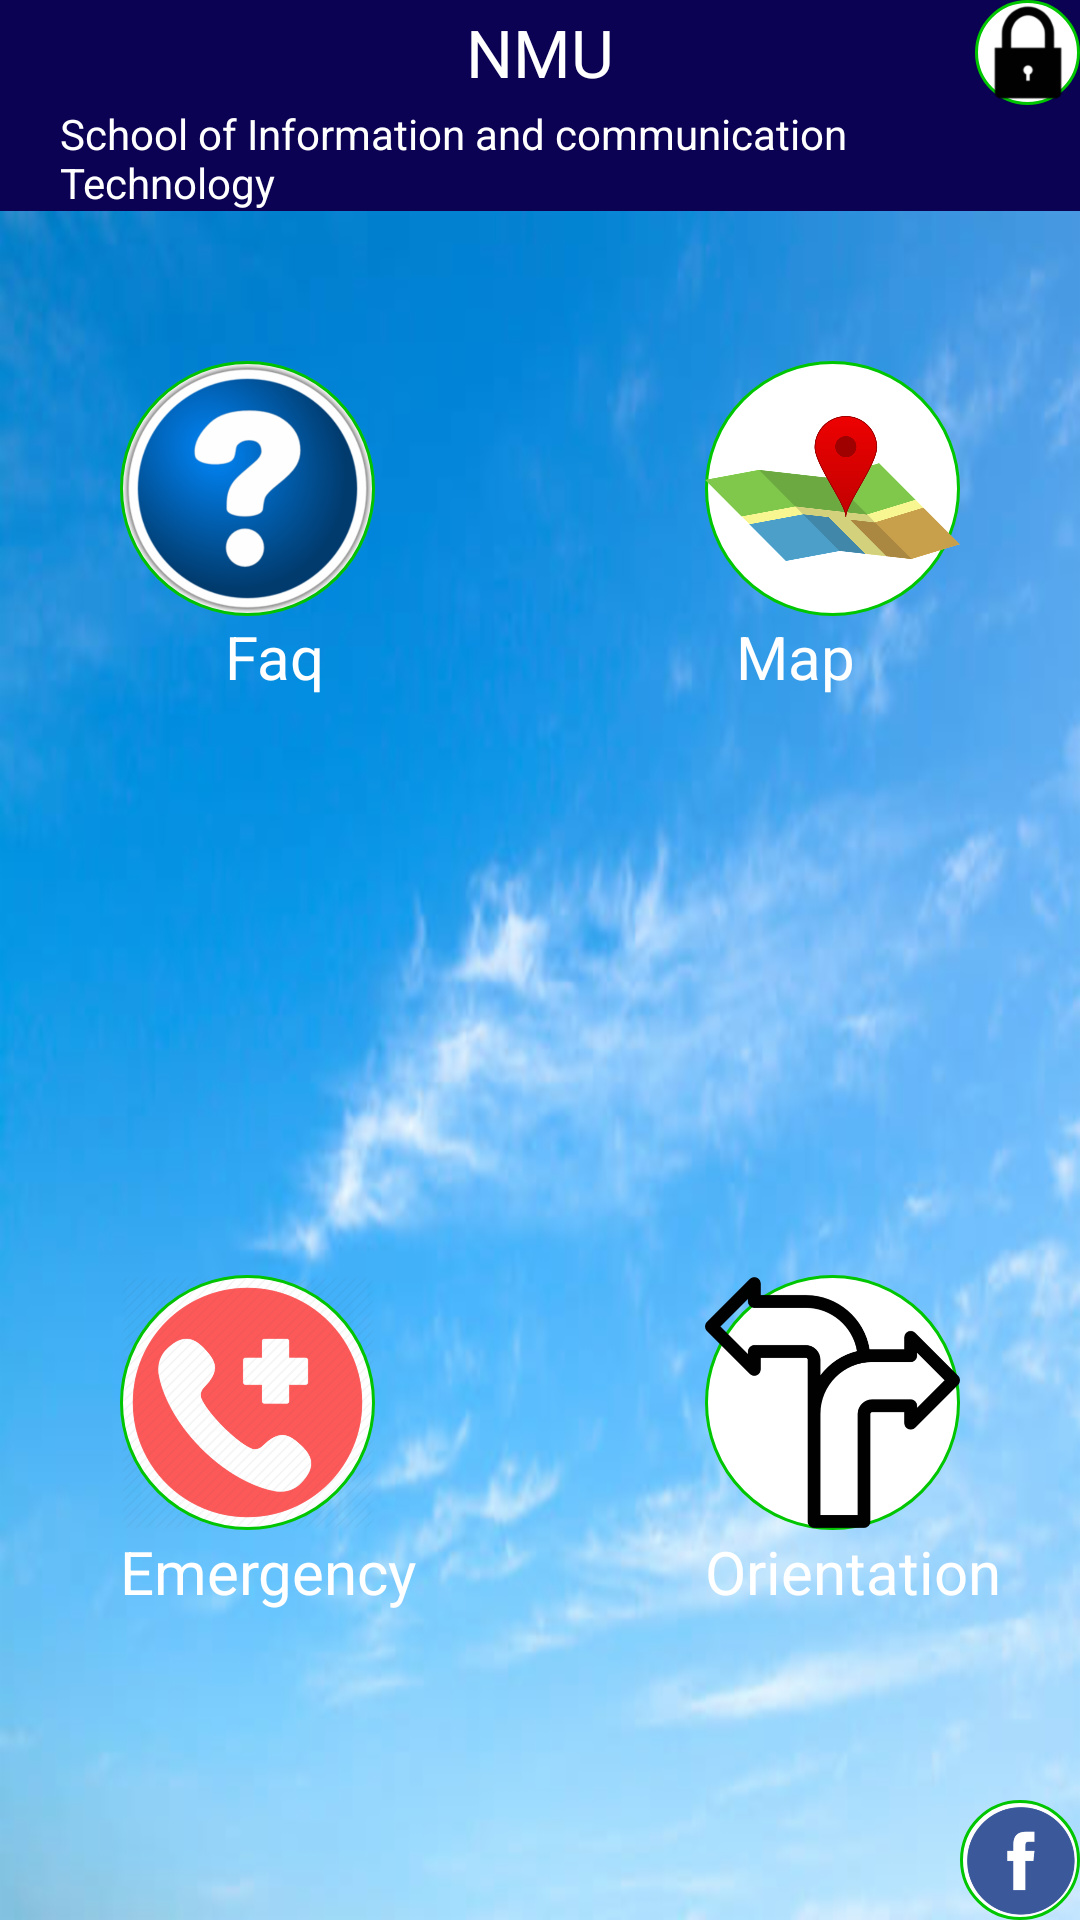

Layout XML and referenced resources for this Android screen:
<!-- AndroidManifest.xml: application theme AppTheme -->
<!-- res/layout/activity_main.xml -->
<?xml version="1.0" encoding="utf-8"?>
<LinearLayout xmlns:android="http://schemas.android.com/apk/res/android"
    xmlns:app="http://schemas.android.com/apk/res-auto"
    xmlns:tools="http://schemas.android.com/tools"
    android:layout_width="match_parent"
    android:layout_height="match_parent"
    android:orientation="vertical"
    android:background="@color/red"
    tools:context=".main">

    <LinearLayout
        android:layout_width="match_parent"
        android:layout_height="wrap_content"
        android:orientation="vertical"
        android:textAlignment="center">

        <RelativeLayout
            android:layout_width="match_parent"
            android:layout_height="wrap_content">

            <TextView
                android:id="@+id/tvHome"
                android:layout_width="wrap_content"
                android:layout_height="wrap_content"
                android:layout_centerHorizontal="true"
                android:layout_centerInParent="true"
                android:text="@string/head"
                android:textAppearance="?android:attr/textAppearanceLarge"
                android:textColor="@color/white"
                android:layout_gravity="center_horizontal" />


            <ImageButton
                android:id="@+id/ibLogin"
                android:layout_width="35sp"
                android:layout_height="35sp"
                android:layout_alignParentEnd="true"
                android:layout_alignParentRight="true"
                android:layout_alignParentTop="true"
                android:layout_gravity="right"
                android:background="@drawable/circle_pbutton"
                android:onClick="onClick"

                app:srcCompat="@drawable/loc" />
        </RelativeLayout>

        <RelativeLayout
            android:layout_width="match_parent"
            android:layout_height="wrap_content"
            android:layout_gravity="center_horizontal"
            android:paddingRight="10sp"
            android:paddingLeft="20sp">
        <TextView
            android:layout_width="match_parent"
            android:layout_height="wrap_content"
            android:text="School of Information and communication Technology"
            android:textColor="@color/white" />
        </RelativeLayout>
    </LinearLayout>

    <RelativeLayout
        android:layout_width="match_parent"
        android:layout_height="match_parent"
        android:paddingTop="10sp"
        android:background="@drawable/back">

        <LinearLayout
            android:layout_width="match_parent"
            android:layout_height="wrap_content"
            android:orientation="vertical"
            android:paddingLeft="10sp"
            android:paddingRight="2sp"></LinearLayout>
        <ImageButton
            android:id="@+id/ibFaq"
            android:layout_width="85sp"
            android:layout_height="85sp"
            android:layout_alignParentStart="true"
            android:layout_alignParentTop="true"
            android:layout_marginStart="40sp"
            android:layout_marginTop="40dp"
            android:background="@drawable/circle_pbutton"
            android:contentDescription="@string/app_name"
            android:scaleType="fitCenter"
            app:srcCompat="@drawable/faq"
            android:layout_marginLeft="40sp"
            android:layout_alignParentLeft="true" />

        <TextView
            android:layout_width="wrap_content"
            android:layout_height="wrap_content"
            android:layout_below="@+id/ibFaq"
            android:text="@string/faq"
            android:layout_marginStart="75sp"
            android:textColor="@color/white"
            android:textSize="20sp"
            android:layout_marginLeft="90sp" />

        
        <ImageButton
            android:id="@+id/ibMaps"
            android:layout_width="85sp"
            android:layout_height="85sp"
            android:layout_alignParentEnd="true"
            android:layout_alignTop="@+id/ibFaq"
            android:layout_marginEnd="40dp"
            android:background="@drawable/circle_pbutton"
            android:contentDescription="@string/app_name"
            android:onClick="onClick"
            android:scaleType="fitCenter"
            app:srcCompat="@drawable/map"
            android:layout_alignParentRight="true"
            android:layout_marginRight="40dp" />

        <TextView
            android:id="@+id/tvMap"
            android:layout_width="wrap_content"
            android:layout_height="wrap_content"
            android:layout_below="@+id/ibMaps"
            android:text="@string/map"
            android:layout_alignParentEnd="true"
            android:layout_marginEnd="75sp"
            android:textColor="@color/white"
            android:textSize="20sp"
            android:layout_alignParentRight="true"
            android:layout_marginRight="95sp" />

        

        <ImageButton
            android:id="@+id/ibEmergency"
            android:layout_width="85sp"
            android:layout_height="85sp"
            android:layout_alignParentBottom="true"
            android:layout_alignParentStart="true"
            android:layout_marginBottom="130sp"
            android:layout_marginStart="40sp"
            android:background="@drawable/circle_pbutton"
            android:contentDescription="@string/app_name"
            android:scaleType="fitCenter"
            app:srcCompat="@drawable/emergency"
            android:layout_alignParentLeft="true"
            android:layout_marginLeft="40sp" />

        <TextView
            android:layout_width="wrap_content"
            android:layout_height="wrap_content"
            android:layout_alignStart="@+id/ibFaq"
            android:layout_below="@+id/ibEmergency"
            android:layout_marginTop="-130sp"
            android:text="@string/emergency"
            android:textColor="@color/white"
            android:textSize="20sp"
            android:layout_alignLeft="@+id/ibFaq" />

        

        <ImageButton
            android:id="@+id/ibOrientation"
            android:layout_width="85sp"
            android:layout_height="85sp"
            android:layout_alignParentBottom="true"
            android:layout_alignParentEnd="true"
            android:layout_marginBottom="130sp"
            android:layout_marginEnd="40dp"
            android:background="@drawable/circle_pbutton"
            android:contentDescription="@string/app_name"
            android:scaleType="fitCenter"
            app:srcCompat="@drawable/orientation"
            android:layout_alignParentRight="true"
            android:layout_marginRight="40dp" />

        <TextView
            android:layout_width="119dp"
            android:layout_height="wrap_content"
            android:layout_alignStart="@+id/ibMaps"
            android:layout_below="@+id/ibEmergency"
            android:layout_marginTop="-130sp"
            android:text="@string/orientation"
            android:textColor="@color/white"
            android:textSize="20sp"
            android:layout_alignLeft="@+id/ibMaps" />

        <ImageButton
            android:id="@+id/fbFacebook"
            android:layout_width="40sp"
            android:layout_height="40sp"
            android:layout_alignParentBottom="true"
            android:layout_alignParentEnd="true"
            android:layout_alignParentRight="true"
            android:layout_gravity="end|bottom"
            android:onClick="onClick"
            android:padding="0dp"
            android:scaleType="fitCenter"
            android:background="@drawable/circle_pbutton"
            android:src="@drawable/fb" />


    </RelativeLayout>
</LinearLayout>
<!-- resources referenced by this layout -->
<resources>
  <color name="red">#0b0254</color>
  <color name="white">#FFFFFF</color>
  <!-- drawable back: png bitmap (drawable-hdpi, 194940 bytes) -->
  <!-- drawable circle_pbutton (drawable) -->
  <shape xmlns:android="http://schemas.android.com/apk/res/android"
      android:shape="oval">
  
      <stroke android:color="@color/green"
          android:width="1dp"></stroke>
  
      <solid android:color="@color/white"></solid>
  
      <size android:width="100dp"
          android:height="100dp"></size>
  </shape>
  <!-- drawable emergency: png bitmap (drawable-hdpi, 30259 bytes) -->
  <!-- drawable faq: png bitmap (drawable-hdpi, 32667 bytes) -->
  <!-- drawable fb: png bitmap (drawable-hdpi, 7686 bytes) -->
  <!-- drawable loc: png bitmap (drawable-hdpi, 1167 bytes) -->
  <!-- drawable map: png bitmap (drawable-hdpi, 57030 bytes) -->
  <!-- drawable orientation: png bitmap (drawable-hdpi, 8262 bytes) -->
  <string name="app_name">SICT SoS</string>
  <string name="emergency">Emergency</string>
  <string name="faq">Faq</string>
  <string name="head">NMU</string>
  <string name="map">Map</string>
  <string name="orientation">Orientation </string>
  <style name="AppTheme" parent="Theme.AppCompat.Light.NoActionBar">
          
          <item name="colorPrimary">@color/colorPrimary</item>
          <item name="colorPrimaryDark">@color/colorPrimaryDark</item>
          <item name="colorAccent">@color/colorAccent</item>
      </style>
  <color name="green">#00c600</color>
  <color name="colorPrimary">#3F51B5</color>
  <color name="colorPrimaryDark">#303F9F</color>
  <color name="colorAccent">#FF4081</color>
</resources>
